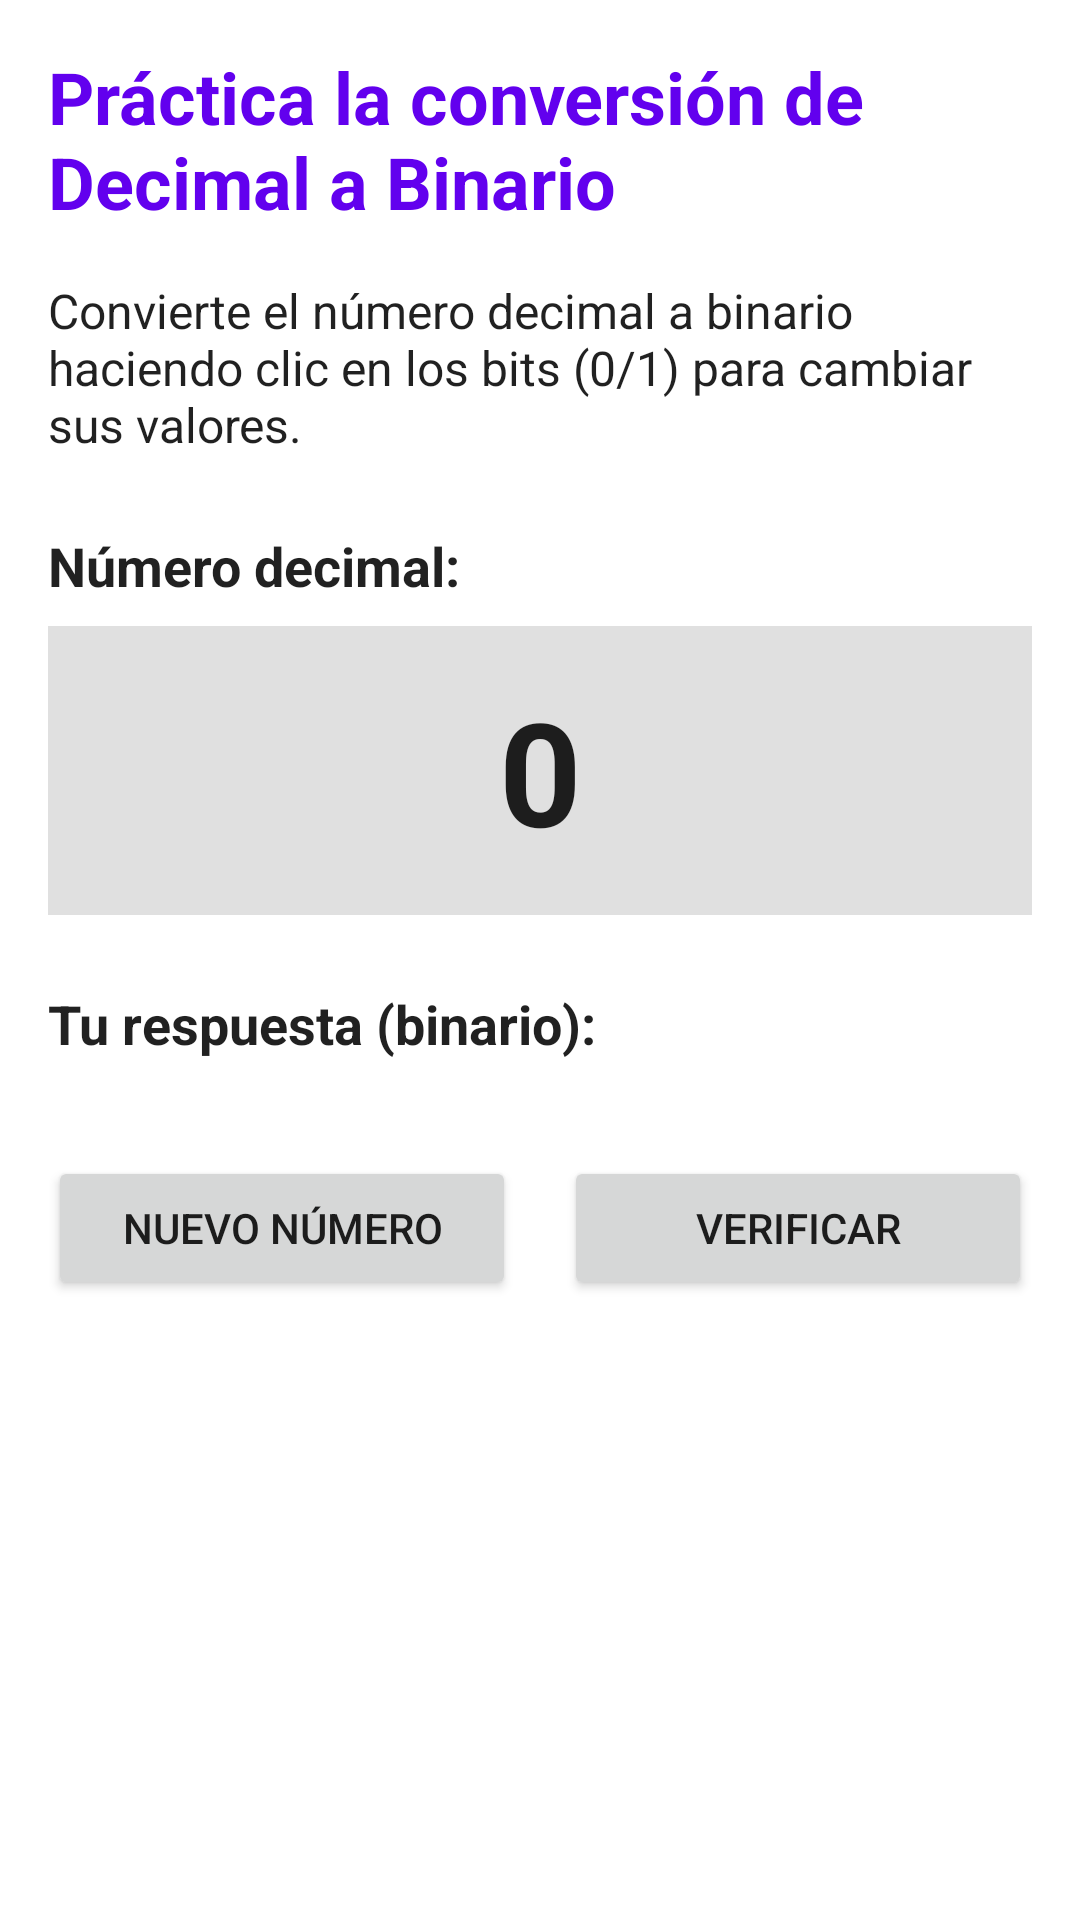

Here is an Android app screen rendered from its layout file. Give the layout XML and the strings, colors and styles it references.
<!-- AndroidManifest.xml: application theme Theme.BattleNaval_V2 -->
<!-- res/layout/fragment_decimal_to_binary.xml -->
<?xml version="1.0" encoding="utf-8"?>
<ScrollView xmlns:android="http://schemas.android.com/apk/res/android"
    android:layout_width="match_parent"
    android:layout_height="match_parent">

    <LinearLayout
        android:layout_width="match_parent"
        android:layout_height="wrap_content"
        android:orientation="vertical"
        android:padding="16dp">

        <TextView
            android:layout_width="match_parent"
            android:layout_height="wrap_content"
            android:text="Práctica la conversión de Decimal a Binario"
            android:textSize="24sp"
            android:textStyle="bold"
            android:textColor="?attr/colorPrimary"
            android:layout_marginBottom="16dp" />

        <TextView
            android:layout_width="match_parent"
            android:layout_height="wrap_content"
            android:text="Convierte el número decimal a binario haciendo clic en los bits (0/1) para cambiar sus valores."
            android:textSize="16sp"
            android:layout_marginBottom="24dp" />

        <TextView
            android:layout_width="match_parent"
            android:layout_height="wrap_content"
            android:text="Número decimal:"
            android:textSize="18sp"
            android:textStyle="bold"
            android:layout_marginBottom="8dp" />

        <TextView
            android:id="@+id/tvNumber"
            android:layout_width="match_parent"
            android:layout_height="wrap_content"
            android:text="0"
            android:textSize="48sp"
            android:textStyle="bold"
            android:gravity="center"
            android:background="#E0E0E0"
            android:padding="16dp"
            android:layout_marginBottom="24dp" />

        <TextView
            android:layout_width="match_parent"
            android:layout_height="wrap_content"
            android:text="Tu respuesta (binario):"
            android:textSize="18sp"
            android:textStyle="bold"
            android:layout_marginBottom="8dp" />

        <LinearLayout
            android:id="@+id/switchContainer"
            android:layout_width="match_parent"
            android:layout_height="wrap_content"
            android:orientation="horizontal"
            android:gravity="center"
            android:layout_marginBottom="24dp" />

        <LinearLayout
            android:layout_width="match_parent"
            android:layout_height="wrap_content"
            android:orientation="horizontal"
            android:layout_marginBottom="24dp">

            <Button
                android:id="@+id/btnGenerate"
                android:layout_width="0dp"
                android:layout_height="wrap_content"
                android:layout_weight="1"
                android:text="Nuevo Número"
                android:layout_marginEnd="8dp" />

            <Button
                android:id="@+id/btnCheck"
                android:layout_width="0dp"
                android:layout_height="wrap_content"
                android:layout_weight="1"
                android:text="Verificar"
                android:layout_marginStart="8dp" />
        </LinearLayout>

        <TextView
            android:id="@+id/tvFeedback"
            android:layout_width="match_parent"
            android:layout_height="wrap_content"
            android:textSize="20sp"
            android:textStyle="bold"
            android:gravity="center"
            android:layout_marginBottom="16dp" />

        <TextView
            android:id="@+id/tvExplanation"
            android:layout_width="match_parent"
            android:layout_height="wrap_content"
            android:textSize="16sp"
            android:layout_marginBottom="24dp" />

    </LinearLayout>
</ScrollView>
<!-- resources referenced by this layout -->
<resources>
  <style name="Theme.BattleNaval_V2" parent="Base.Theme.BattleNaval_V2" />
  <style name="Base.Theme.BattleNaval_V2" parent="Theme.MaterialComponents.DayNight.DarkActionBar">
          <item name="colorPrimary">@color/purple_500</item>
          <item name="colorPrimaryVariant">@color/purple_700</item>
          <item name="colorOnPrimary">@color/white</item>
          <item name="colorSecondary">@color/teal_200</item>
          <item name="colorSecondaryVariant">@color/teal_700</item>
          <item name="colorOnSecondary">@color/black</item>
  
          <item name="android:textColor">@color/text_primary_light</item>
          <item name="android:textColorPrimary">@color/text_primary_light</item>
          <item name="android:textColorSecondary">@color/text_secondary_light</item>
      </style>
  <color name="purple_500">#6200EE</color>
  <color name="purple_700">#3700B3</color>
  <color name="white">#FFFFFF</color>
  <color name="teal_200">#03DAC5</color>
  <color name="teal_700">#018786</color>
  <color name="black">#000000</color>
  <color name="text_primary_light">#DE000000</color>
  <color name="text_secondary_light">#8A000000</color>
</resources>
